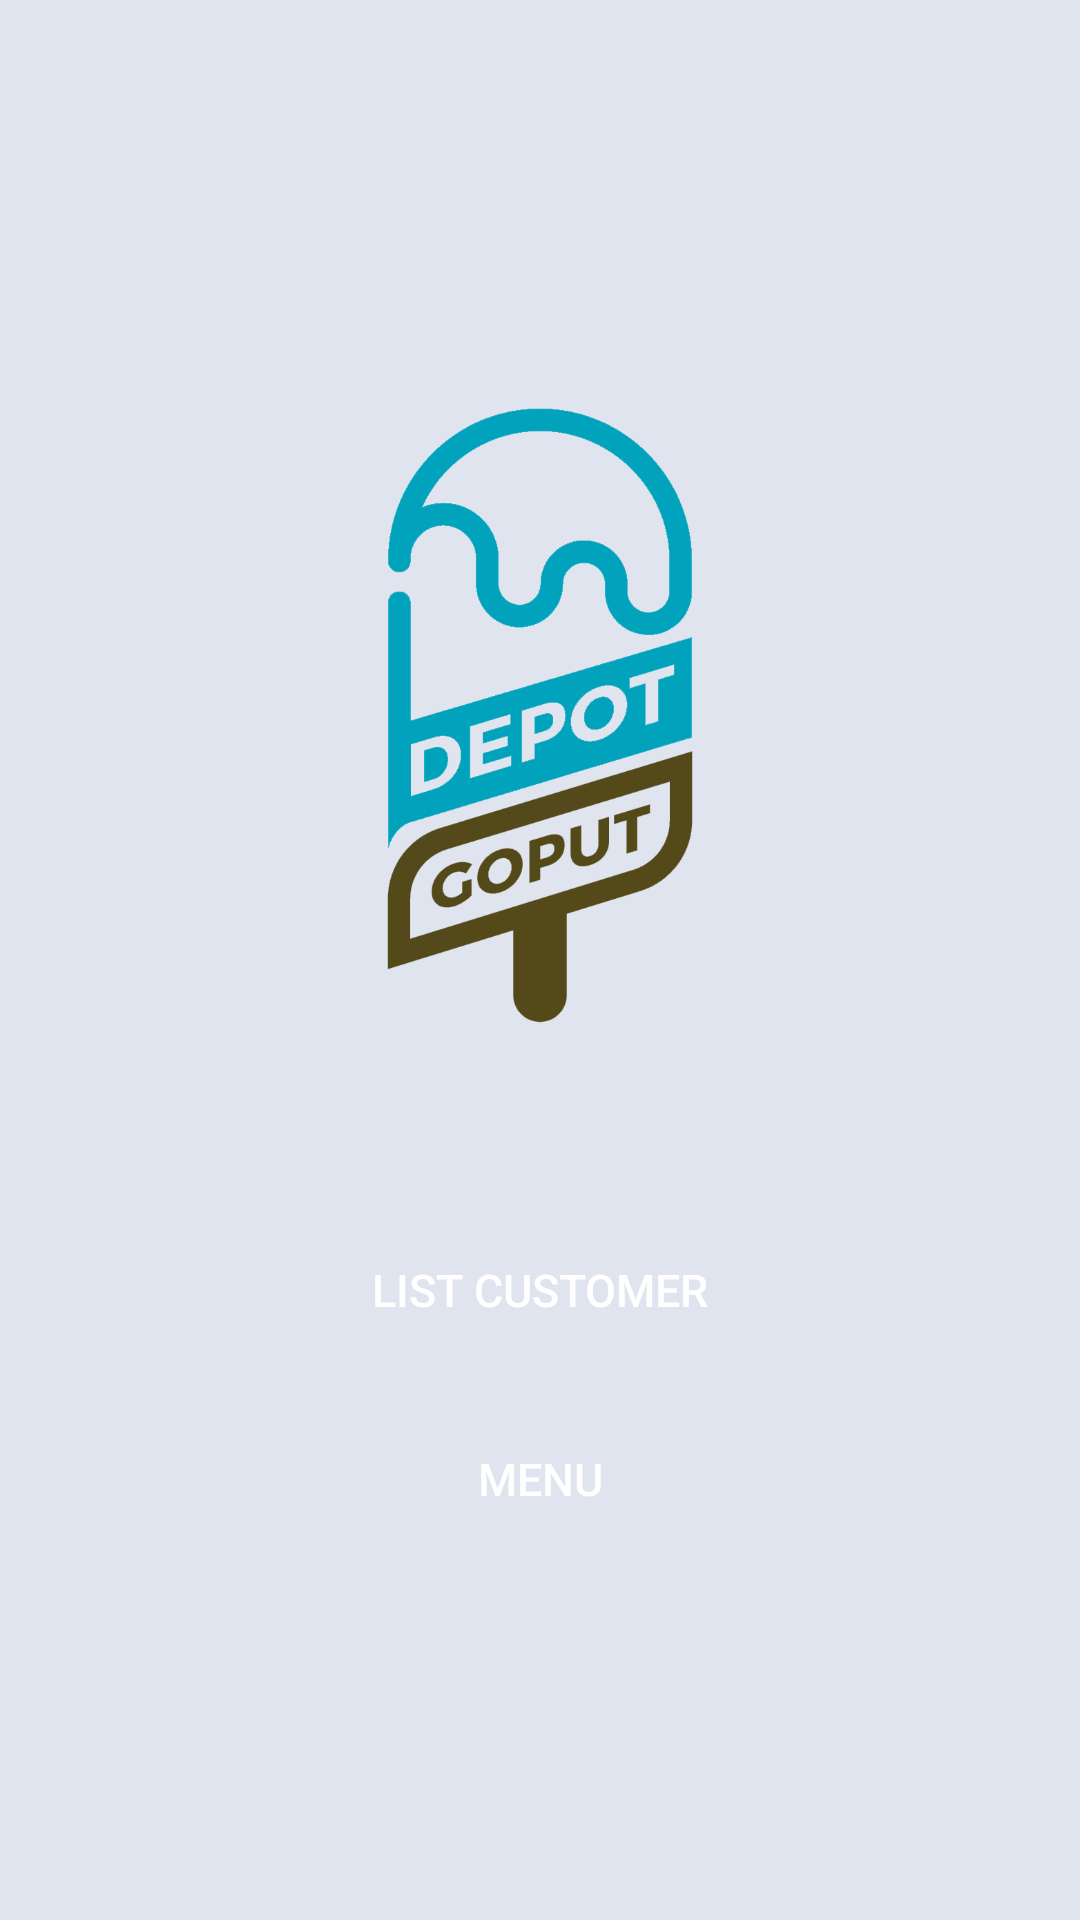

This screen was rendered from an Android layout file. Write that file and the resources it references.
<!-- AndroidManifest.xml: application theme Theme.Goput -->
<!-- res/layout/activity_main.xml -->
<?xml version="1.0" encoding="utf-8"?>
<RelativeLayout xmlns:android="http://schemas.android.com/apk/res/android"
    xmlns:app="http://schemas.android.com/apk/res-auto"
    xmlns:tools="http://schemas.android.com/tools"
    android:layout_width="match_parent"
    android:layout_height="match_parent"
    android:background="#E0E4EF"
    tools:context=".MainActivity">

    <ImageView
        android:id="@+id/img1"
        android:layout_width="236dp"
        android:layout_height="226dp"
        android:layout_alignParentTop="true"
        android:layout_centerHorizontal="true"
        android:layout_marginTop="130dp"
        android:src="@drawable/logo_goput" />

    <Button
        android:id="@+id/btnCustomer"
        android:layout_width="wrap_content"
        android:layout_height="wrap_content"
        android:layout_below="@+id/img1"
        android:layout_centerHorizontal="true"
        android:layout_marginTop="50dp"
        android:width="200dp"
        android:background="@drawable/button_shape"
        android:text="List Customer"
        android:textColor="@color/white"
        android:textSize="15dp" />

    <Button
        android:id="@+id/btnOrder"
        android:layout_width="wrap_content"
        android:layout_height="wrap_content"
        android:layout_below="@+id/btnCustomer"
        android:layout_centerHorizontal="true"
        android:layout_marginTop="15dp"
        android:width="200dp"
        android:background="@drawable/button_shape"
        android:text="MENU"
        android:textColor="@color/white"
        android:textSize="15dp" />

</RelativeLayout>
<!-- resources referenced by this layout -->
<resources>
  <color name="white">#FFF</color>
  <!-- drawable logo_goput: png bitmap (drawable-v24, 61180 bytes) -->
  <style name="Theme.Goput" parent="Theme.AppCompat.Light.DarkActionBar">
          <item name="colorPrimary">@color/primaryColor</item>
          <item name="colorSecondary">@color/secondaryColor</item>
          <item name="colorOnSecondary">@color/white</item>
          <item name="colorAccent">@color/dracula</item>
      </style>
  <color name="primaryColor">#E0E4EF</color>
  <color name="secondaryColor">#5BD3C7</color>
  <color name="dracula">#363755</color>
</resources>
